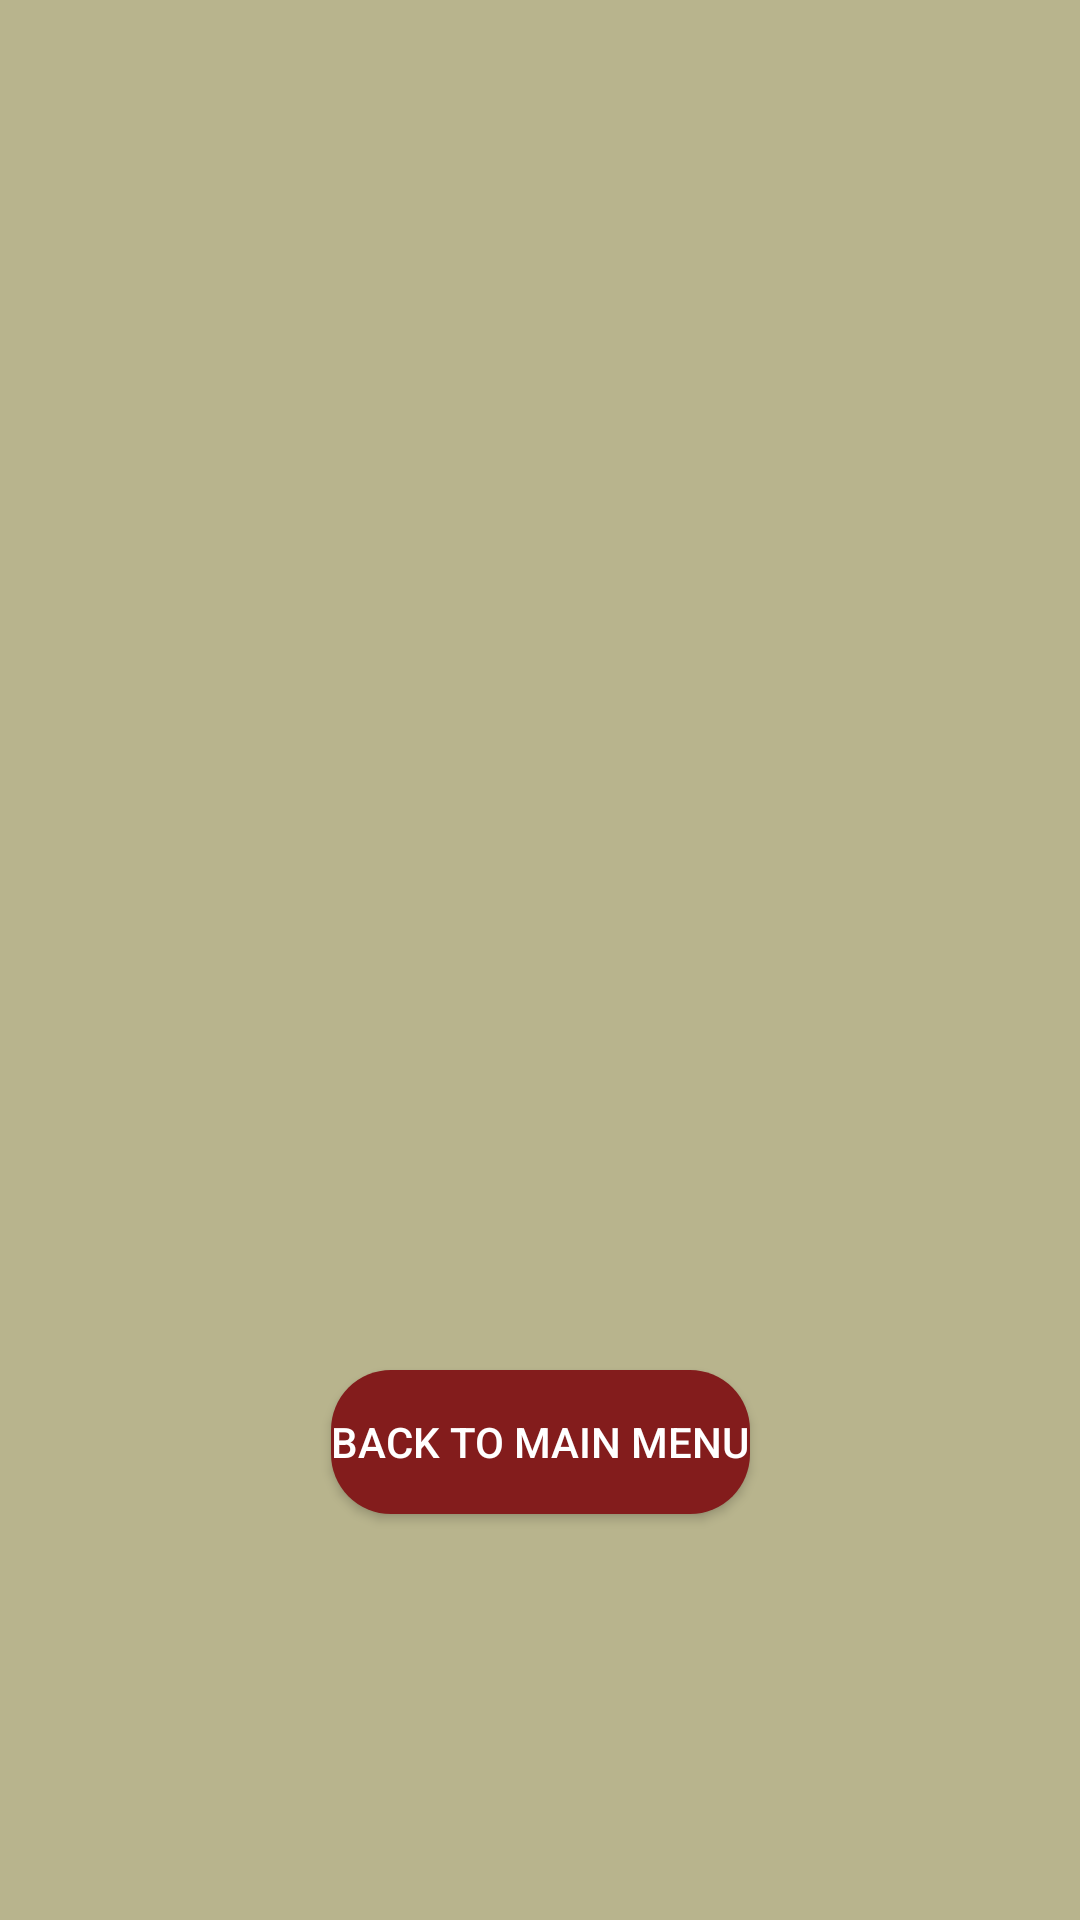

Layout XML and referenced resources for this Android screen:
<!-- AndroidManifest.xml: application theme AppTheme -->
<!-- res/layout/activity_end_game.xml -->
<?xml version="1.0" encoding="utf-8"?>
<androidx.constraintlayout.widget.ConstraintLayout xmlns:android="http://schemas.android.com/apk/res/android"
    xmlns:app="http://schemas.android.com/apk/res-auto"
    xmlns:tools="http://schemas.android.com/tools"
    android:id="@+id/text"
    android:layout_width="match_parent"
    android:layout_height="match_parent"
    android:background="@color/colorbackground"
    tools:context=".EndGameActivity">

    <androidx.recyclerview.widget.RecyclerView
        android:id="@+id/rec_end_score"
        android:layout_width="0dp"
        android:layout_height="wrap_content"
        android:layout_marginStart="10dp"
        android:layout_marginTop="50dp"
        android:layout_marginEnd="10dp"
        android:background="@color/colorbackground"
        app:layout_constraintBottom_toTopOf="@+id/rec_end_players"
        app:layout_constraintEnd_toEndOf="parent"
        app:layout_constraintHorizontal_bias="0.0"
        app:layout_constraintStart_toStartOf="parent"
        app:layout_constraintTop_toTopOf="parent">

    </androidx.recyclerview.widget.RecyclerView>

    <androidx.recyclerview.widget.RecyclerView
        android:id="@+id/rec_end_players"
        android:layout_width="0dp"
        android:layout_height="wrap_content"
        android:layout_marginStart="10dp"
        android:layout_marginEnd="10dp"
        android:background="@color/colorbackground"
        app:layout_constraintBottom_toTopOf="@+id/btn_end_menu"
        app:layout_constraintEnd_toEndOf="parent"
        app:layout_constraintHorizontal_bias="0.5"
        app:layout_constraintStart_toStartOf="parent"
        app:layout_constraintTop_toBottomOf="@+id/rec_end_score">

    </androidx.recyclerview.widget.RecyclerView>

    <Button
        android:id="@+id/btn_end_menu"
        android:layout_width="wrap_content"
        android:layout_height="wrap_content"
        android:background="@drawable/buttonxml"
        android:lineSpacingExtra="8sp"
        android:text="Back to Main Menu"
        android:textAlignment="center"
        android:textColor="@color/colortext"
        app:layout_constraintBottom_toBottomOf="parent"
        app:layout_constraintEnd_toEndOf="parent"
        app:layout_constraintHorizontal_bias="0.5"
        app:layout_constraintStart_toStartOf="parent"
        app:layout_constraintTop_toBottomOf="@+id/rec_end_players" />

</androidx.constraintlayout.widget.ConstraintLayout>
<!-- resources referenced by this layout -->
<resources>
  <color name="colorbackground">#B8B48D</color>
  <color name="colortext">#FFFFFF</color>
  <!-- drawable buttonxml (drawable) -->
  <?xml version="1.0" encoding="utf-8"?>
  <shape xmlns:android="http://schemas.android.com/apk/res/android"
      android:shape="rectangle" android:padding="10dp">
      
      <solid android:color="#831C1C"/>
      <corners android:radius="20dp"/>
  </shape>
  <style name="AppTheme" parent="Theme.AppCompat.Light.DarkActionBar">
          
          <item name="colorPrimary">@color/colorPrimary</item>
          <item name="colorPrimaryDark">@color/colorPrimaryDark</item>
          <item name="colorAccent">@color/colorAccent</item>
          <item name="windowNoTitle">true</item>
      </style>
  <color name="colorPrimary">#831C1C</color>
  <color name="colorPrimaryDark">#831C1C</color>
  <color name="colorAccent">#831C1C</color>
</resources>
